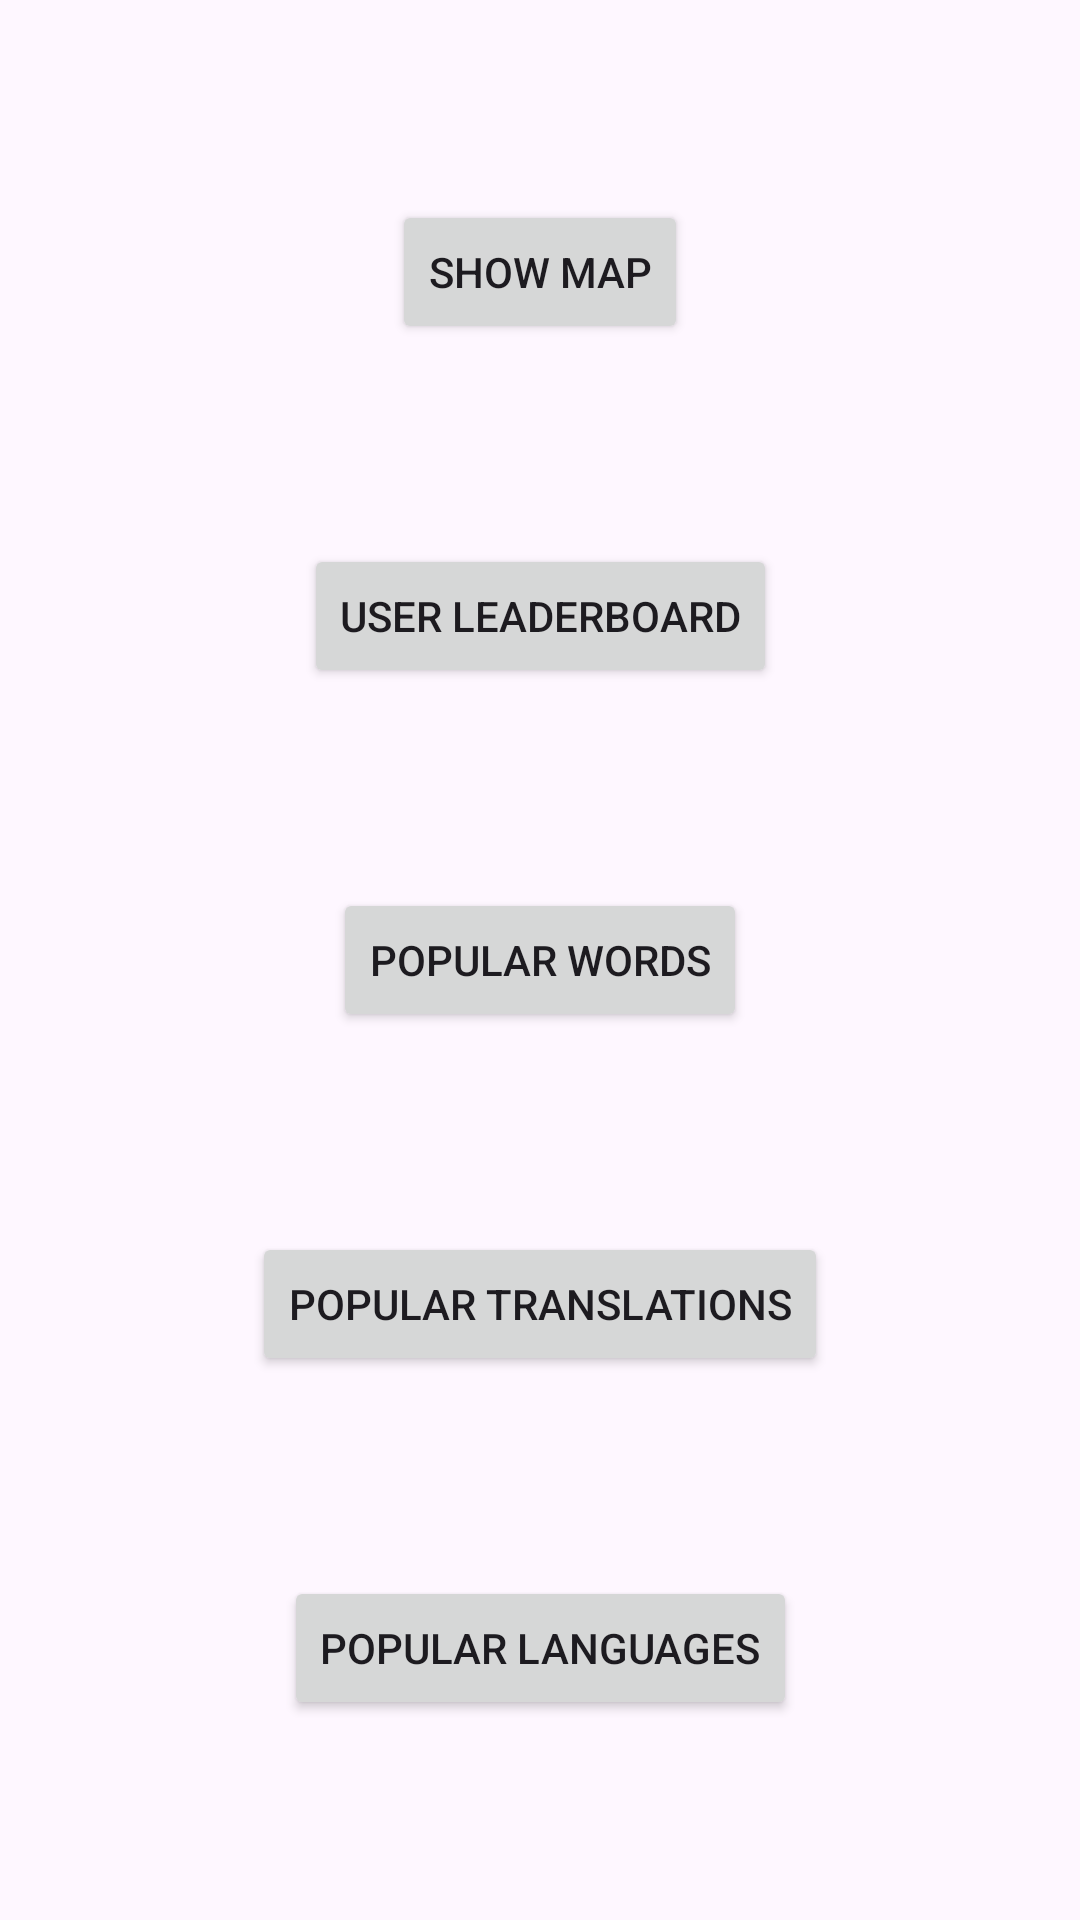

This screen was rendered from an Android layout file. Write that file and the resources it references.
<!-- AndroidManifest.xml: application theme Theme.Material3.Light.NoActionBar -->
<!-- res/layout/activity_stats_menu.xml -->
<?xml version="1.0" encoding="utf-8"?>
<androidx.constraintlayout.widget.ConstraintLayout xmlns:android="http://schemas.android.com/apk/res/android"
    xmlns:app="http://schemas.android.com/apk/res-auto"
    xmlns:tools="http://schemas.android.com/tools"
    android:layout_width="match_parent"
    android:layout_height="match_parent"
    tools:context=".activities.StatsMenu">

    <Button
        android:id="@+id/showMapBtn"
        android:layout_width="wrap_content"
        android:layout_height="wrap_content"
        android:text="Show map"
        app:layout_constraintBottom_toTopOf="@+id/userLeaderboardBtn"
        app:layout_constraintEnd_toEndOf="parent"
        app:layout_constraintHorizontal_bias="0.5"
        app:layout_constraintStart_toStartOf="parent"
        app:layout_constraintTop_toTopOf="parent" />

    <Button
        android:id="@+id/pplrTranslationsBtn"
        android:layout_width="wrap_content"
        android:layout_height="wrap_content"
        android:text="Popular translations"
        app:layout_constraintBottom_toTopOf="@+id/pplrLanguagesBtn"
        app:layout_constraintEnd_toEndOf="parent"
        app:layout_constraintHorizontal_bias="0.5"
        app:layout_constraintStart_toStartOf="parent"
        app:layout_constraintTop_toBottomOf="@+id/pplrWordsBtn" />

    <Button
        android:id="@+id/userLeaderboardBtn"
        android:layout_width="wrap_content"
        android:layout_height="wrap_content"
        android:text="User leaderboard"
        app:layout_constraintBottom_toTopOf="@+id/pplrWordsBtn"
        app:layout_constraintEnd_toEndOf="parent"
        app:layout_constraintHorizontal_bias="0.5"
        app:layout_constraintStart_toStartOf="parent"
        app:layout_constraintTop_toBottomOf="@+id/showMapBtn" />

    <Button
        android:id="@+id/pplrWordsBtn"
        android:layout_width="wrap_content"
        android:layout_height="wrap_content"
        android:text="Popular words"
        app:layout_constraintBottom_toTopOf="@+id/pplrTranslationsBtn"
        app:layout_constraintEnd_toEndOf="parent"
        app:layout_constraintHorizontal_bias="0.5"
        app:layout_constraintStart_toStartOf="parent"
        app:layout_constraintTop_toBottomOf="@+id/userLeaderboardBtn" />

    <Button
        android:id="@+id/pplrLanguagesBtn"
        android:layout_width="wrap_content"
        android:layout_height="wrap_content"
        android:text="Popular languages"
        app:layout_constraintBottom_toBottomOf="parent"
        app:layout_constraintEnd_toEndOf="parent"
        app:layout_constraintHorizontal_bias="0.5"
        app:layout_constraintStart_toStartOf="parent"
        app:layout_constraintTop_toBottomOf="@+id/pplrTranslationsBtn" />

</androidx.constraintlayout.widget.ConstraintLayout>
<!-- resources referenced by this layout -->
<resources>

</resources>
